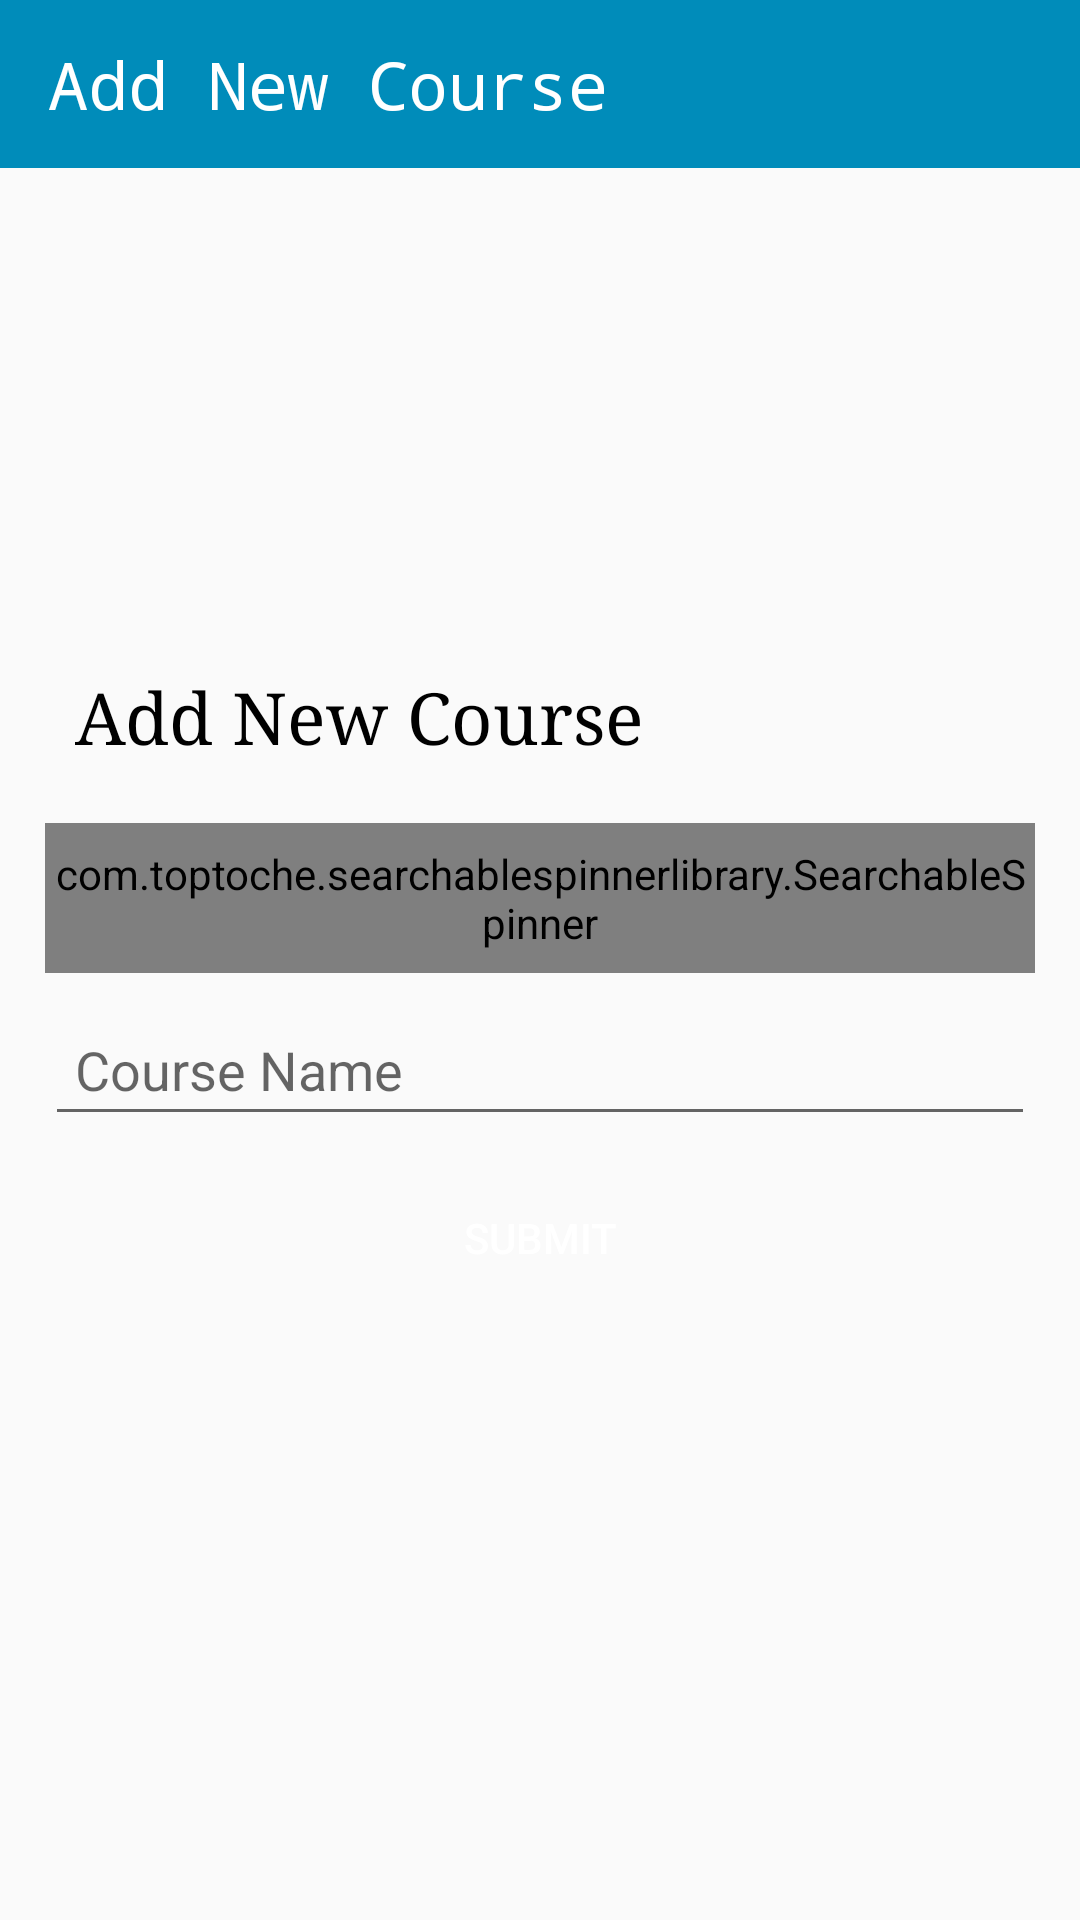

Here is an Android app screen rendered from its layout file. Give the layout XML and the strings, colors and styles it references.
<!-- AndroidManifest.xml: application theme AppTheme -->
<!-- res/layout/activity_add_new_course.xml -->
<?xml version="1.0" encoding="utf-8"?>
<RelativeLayout
    xmlns:android="http://schemas.android.com/apk/res/android"
    xmlns:tools="http://schemas.android.com/tools"
    android:layout_width="match_parent"
    android:layout_height="match_parent"
    tools:context=".teacher.AddNewCourseActivity">

    <androidx.appcompat.widget.Toolbar
        android:id="@+id/toolbar"
        android:layout_width="match_parent"
        android:layout_height="wrap_content"
        android:minHeight="?attr/actionBarSize"
        android:theme="@style/MyCustomStyle">

        <TextView
            android:layout_width="wrap_content"
            android:layout_height="match_parent"
            android:text="@string/add_new_course"
            android:textColor="@color/white"
            android:textSize="22sp"
            android:typeface="monospace" />

    </androidx.appcompat.widget.Toolbar>

    <LinearLayout
        android:layout_width="match_parent"
        android:layout_height="wrap_content"
        android:orientation="vertical"
        android:layout_centerInParent="true"
        android:layout_marginRight="15dp"
        android:layout_marginLeft="15dp">

        <TextView
            android:layout_width="match_parent"
            android:layout_height="wrap_content"
            android:layout_marginTop="10dp"
            android:padding="10dp"
            android:text="@string/add_new_course"
            android:textColor="@color/black"
            android:textSize="24sp"
            android:typeface="serif" />

        <com.toptoche.searchablespinnerlibrary.SearchableSpinner
            android:id="@+id/spn_courses_cat"
            android:layout_width="match_parent"
            android:layout_height="50dp"
            android:layout_marginTop="10dp" />

        <EditText
            android:id="@+id/et_subject_name"
            android:layout_width="match_parent"
            android:layout_height="wrap_content"
            android:layout_marginTop="10dp"
            android:hint="@string/subject_name"
            android:padding="10dp"
            android:inputType="text"
            android:imeOptions="actionNext"
            android:autofillHints="@string/subject_name"
            android:visibility="gone"/>

        <EditText
            android:id="@+id/et_course_name"
            android:layout_width="match_parent"
            android:layout_height="wrap_content"
            android:layout_marginTop="10dp"
            android:hint="@string/course_name"
            android:padding="10dp"
            android:inputType="text"
            android:imeOptions="actionDone"
            android:autofillHints="@string/course_name" />

        <Button
            android:id="@+id/btn_submit"
            android:layout_width="match_parent"
            android:layout_height="wrap_content"
            android:layout_marginTop="10dp"
            android:text="@string/submit"
            android:background="@drawable/roundedbutton_bg"
            android:textColor="@color/white"
            android:onClick="onClick"/>

    </LinearLayout>

</RelativeLayout>
<!-- resources referenced by this layout -->
<resources>
  <color name="black">#000000</color>
  <color name="white">#FFFFFF</color>
  <string name="add_new_course">Add New Course</string>
  <string name="course_name">Course Name</string>
  <string name="subject_name">Subject Name</string>
  <string name="submit">Submit</string>
  <style name="MyCustomStyle">
  
          <item name="android:textColorPrimary">@color/white</item>
          <item name="android:background">@color/blue</item>
  
      </style>
  <style name="AppTheme" parent="Theme.AppCompat.Light.NoActionBar">
          
          <item name="colorPrimary">@color/colorPrimary</item>
          <item name="colorPrimaryDark">@color/colorPrimaryDark</item>
          <item name="colorAccent">@color/colorAccent</item>
      </style>
  <color name="blue">#008CBA</color>
  <color name="colorPrimary">#008577</color>
  <color name="colorPrimaryDark">#008CBA</color>
  <color name="colorAccent">#008CBA</color>
</resources>
